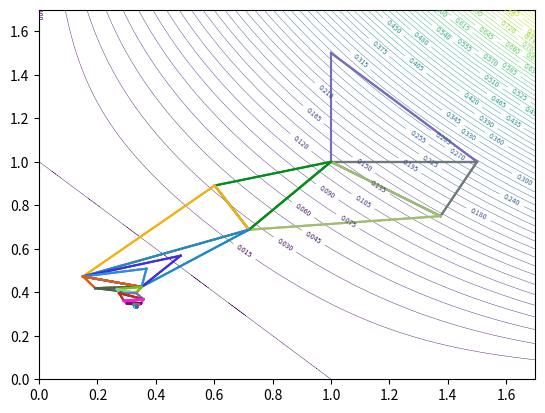

This chart was generated by the following Python code:
import itertools
from math import sin
from operator import itemgetter
import random

import matplotlib.pyplot as plt
import numpy as np
from sympy import Symbol

fig, ax = plt.subplots()


def f(x1, x2):
    return -1 * (0.125 * x1 * x2 * (1 - x1 - x2))


def plot2d(points, iterations, method):
    delta = 0.001
    x = np.arange(0, 1.7, delta)
    y = np.arange(0, 1.7, delta)
    X, Y = np.meshgrid(x, y)
    Z = (-1) * (0.125 * X * Y * (1 - X - Y))
    CS = ax.contour(X, Y, Z, 60, linewidths=0.3)
    ax.clabel(CS, inline=True, fontsize=5)
    rangeNeeded = int(len(points) / 2)
    rangeNeededSimplex = int(len(points) / 3)
    i = 0
    if method == 'gd':
        for i in range(0, rangeNeeded):
            if i + 2 < rangeNeeded and i % 2 == 0:
                ax.plot([points[i], points[i + 1]], [points[i], points[i + 1]], marker='.')
                plt.annotate(iterations[i], (points[i], points[i] + 0.05))
                plt.annotate(iterations[i + 1], (points[i + 1], points[i + 1] + 0.05))
            elif i + 2 == rangeNeeded:
                ax.plot([points[i], points[i + 1]], [points[i], points[i + 1]], marker='x')
                plt.annotate(iterations[i], (points[i], points[i] + 0.05))
                plt.annotate(iterations[i + 1], (points[i + 1], points[i + 1] + 0.05))
    elif method == 'sd':
        while i < rangeNeeded:
            if i + 1 < rangeNeeded:
                ax.plot(points[i], points[i], marker='.')
                ax.plot(points[i + 1], points[i + 1], marker='.')
                plt.annotate(i + 1, (points[i] + 0.01, points[i] + 0.02))
                plt.annotate(i + 1, (points[i + 1], points[i + 1]))

                ax.plot(points[i+2], points[i+2], marker='.')
                ax.plot(points[i + 3], points[i + 3], marker='.')
                plt.annotate(i + 2, (points[i+2] + 0.01, points[i+2] + 0.02))
                plt.annotate(i + 2, (points[i + 3], points[i + 3]))

                i += 2
            elif i + 1 == rangeNeeded:
                ax.plot(points[i], points[i], marker='x')
                ax.plot(points[i + 1], points[i + 1], marker='x')
                plt.annotate(i + 1, (points[i] + 0.01, points[i] + 0.02))
                plt.annotate(i + 1, (points[i + 1], points[i + 1]))
                i += 2
    elif method == 'simplex' and len(points) % 3 == 0:
        for i in range(0, len(points), 3):
            simp = [points[i], points[i + 1], points[i + 2]]
            r = random.random()
            b = random.random()
            g = random.random()
            a = 1
            color = (r, g, b, a)
            for a, b in itertools.product(simp, simp):
                x = np.linspace(a[0], b[0], 100)
                y = np.linspace(a[1], b[1], 100)

                ax.plot(x, y, color=color)
                # plt.annotate(i+1, (a[0], b[0]))
                # plt.annotate(i+1, (a[1], b[1]))
                # plt.annotate(i, (x, y))
    #             plt.annotate(i + 1, (points[i][0], points[i][1]))
    #             plt.annotate(i + 1, (points[i+1][0], points[i + 1][1]))
    #             plt.annotate(i + 1, (points[i+2][0], points[i + 2][1]))
    plt.draw()
    plt.show()


def getGrad(func, args):
    grad = []
    for x in args:
        grad.append(func.diff(x))
    return grad


def gradientFunction(func, x1, x2):
    return eval(func)


def gradient_descent(func, args, X0, gama, epsilon):
    i = 1
    Xi = X0

    grad = getGrad(func, args)
    points = [Xi[0], Xi[1]]
    iterations = [0]
    counter = 0

    max_iterations = 5000
    while i < max_iterations:
        gradMod = 0
        Xtemp = list(Xi)
        for j in range(0, len(Xi)):
            gradFunc = gradientFunction(str(grad[j]), Xtemp[0], Xtemp[1])
            Xi[j] = Xi[j] - gama * gradFunc
            counter += 1
            gradMod += gradFunc
        gradMod = abs(gradMod) / len(Xi)
        iterations.append(i)
        points.append(Xi[0])
        points.append(Xi[1])
        print("i: ", i, "Xi[0]: ", Xi[0], "Xi[1]:", Xi[1])
        if gradMod < epsilon:
            print("i: ", i, "[", Xi[0], ",", Xi[1], "]")
            print("Counter: ", counter)
            print("f(X) = ", f(Xi[0], Xi[1]))
            iterations.append(i)
            points.append(Xi[0])
            points.append(Xi[1])
            break
        i += 1
    plot2d(points, iterations, 'gd')


def newtons_method(func, x0, eps):
    diff1 = func.diff('x')
    diff2 = diff1.diff('x')
    counter = 0

    for i in range(1, 1000):
        if abs(x0) < eps:
            break
        xn = x0 - (diff1.subs('x', x0) / diff2.subs('x', x0))
        counter += 3
        if abs(xn - x0) < eps:
            break
        x0 = xn
    return x0, counter


def steepest_descent(func, args, X0, epsilon):
    i = 1
    Xi = X0
    max_iterations = 5000
    grad = getGrad(func, args)
    points = [Xi[0], Xi[1]]
    counter = 0

    while i < max_iterations:
        gradMod = 0
        Xtemp = list(Xi)
        print("i: ", i, "[", Xi[0], ",", Xi[1], "]")
        for j in range(0, len(Xi)):
            gradFunc = gradientFunction(str(grad[j]), Xtemp[0], Xtemp[1])
            gamaFunc = func
            gama = Symbol('x')
            for k in range(0, len(Xtemp)):
                gamaFunc = gamaFunc.subs(args[k], (Xtemp[k] - gama * gradFunc))

            gama_min, n_count = newtons_method(gamaFunc, abs(sum(Xtemp) / len(Xtemp)), epsilon)
            counter += n_count

            Xi[j] = Xi[j] - gama_min * gradFunc
            print(i, "gamma", gama_min)
            counter += 1
            gradMod += gradFunc
        gradMod = abs(gradMod) / len(Xi)
        points.append(Xi[0])
        points.append(Xi[1])
        if gradMod < epsilon:
            print("i: ", i, "[", Xi[0], ",", Xi[1], "]")
            print("Counter: ", counter)
            print("f(X) = ", f(Xi[0], Xi[1]))
            break
        i += 1
    plot2d(points, 0, 'sd')


def getPoint(arg, value):
    return {"arg": arg, "value": value}


def simplex_method(args, X0, epsilon=0.0000001, alpha=0.5, beta=0.5, gama=3, ro=0.5):
    simplex = [getPoint(X0, f(X0[0], X0[1]))]
    max_iterations = 2000
    counter = 0
    points = []

    for i in range(0, len(args)):
        argList = list(X0)
        argList[i] += alpha
        simplex.append(getPoint(argList, f(argList[0], argList[1])))

    for i in range(0, max_iterations):
        # 1. Sort
        simplex.sort(key=itemgetter('value'))

        print("i: ", i + 1, simplex[0]['arg'])

        # if i < 6:
        points.extend([tuple(sim['arg'] + [sim['value']]) for sim in simplex])

        # 6. Check convergence
        if abs(simplex[0]['value'] - simplex[-1]['value']) < epsilon:
            break

        centroid = [0] * len(args)
        for j in range(0, len(args)):
            for k in range(0, len(simplex) - 1):
                centroid[j] += simplex[k]['arg'][j]
            centroid[j] /= (len(simplex) - 1)

        # 2. Reflect
        reflection = [0] * len(args)
        for j in range(0, len(args)):
            reflection[j] = centroid[j] + alpha * (centroid[j] - simplex[-1]['arg'][j])
        reflection_value = f(reflection[0], reflection[1])
        counter += 1

        # 3. Evaluate or Extend
        if simplex[0]['value'] <= reflection_value < simplex[-2]['value']:
            simplex[-1] = getPoint(reflection, reflection_value)
            continue
        elif reflection_value < simplex[0]['value']:
            extend = [0] * len(args)
            for j in range(0, len(args)):
                extend[j] = centroid[j] + gama * (reflection[j] - centroid[j])
            extended_value = f(extend[0], extend[1])
            counter += 1
            if extended_value < simplex[0]['value']:
                simplex[-1] = getPoint(extend, extended_value)
            else:
                simplex[-1] = getPoint(reflection, reflection_value)
            continue

        # 4. Contract
        contraction = [0] * len(args)
        for j in range(0, len(args)):
            contraction[j] = centroid[j] + ro * (simplex[-1]['arg'][j] - centroid[j])
        contraction_value = f(contraction[0], contraction[1])
        counter += 1
        if contraction_value < simplex[-1]['value']:
            simplex[-1] = getPoint(contraction, contraction_value)
            continue

        # 5. Reduce
        reduce = [0] * len(args)
        for j in range(1, len(simplex)):
            for k in range(0, len(args)):
                reduce[k] = simplex[0]['arg'][k] + beta * (simplex[j]['arg'][k] - simplex[0]['arg'][k])
            reduce_value = f(reduce[0], reduce[1])
            counter += 1
            simplex[j] = getPoint(reduce, reduce_value)

    plot2d(points, 0, 'simplex')
    print("i: ", i + 1, simplex[0]['arg'])
    print("f(X) = ", f(simplex[0]['arg'][0], simplex[0]['arg'][1]))
    print("Counter: ", counter)


def main():
    x1 = Symbol('x1')
    x2 = Symbol('x2')
    F = -1 * (0.125 * x1 * x2 * (1 - x1 - x2))

    grad = getGrad(F, [x1, x2])

    # print("Tikslo ir gradiento funkciju reiksmes (0, 0)", f(0, 0), gradientFunction(str(grad), 0, 0))
    # print("Tikslo ir gradiento funkciju reiksmes (1, 1)", f(1, 1), gradientFunction(str(grad), 1, 1))
    # print("Tikslo ir gradiento funkciju reiksmes (0.4, 0.9)", f(0.4, 0.9), gradientFunction(str(grad), 0.4, 0.9))

    # gradient_descent(F, [x1, x2], [0, 0], 0.01, 0.001)
    # gradient_descent(F, [x1, x2], [1, 1], 3, 0.001)
    # gradient_descent(F, [x1, x2], [0.4, 0.9], 3, 0.001)


    # steepest_descent(F, [x1, x2], [0, 0], 0.001)
    # steepest_descent(F, [x1, x2], [0.1, 0.1], 0.001)
    # steepest_descent(F, [x1, x2], [0.4, 0.9], 0.001)

    # simplex_method([x1, x2], [0, 0])
    simplex_method([x1, x2], [1, 1])
    # simplex_method([x1, x2], [0.4, 0.9])


if __name__ == "__main__":
    main()
